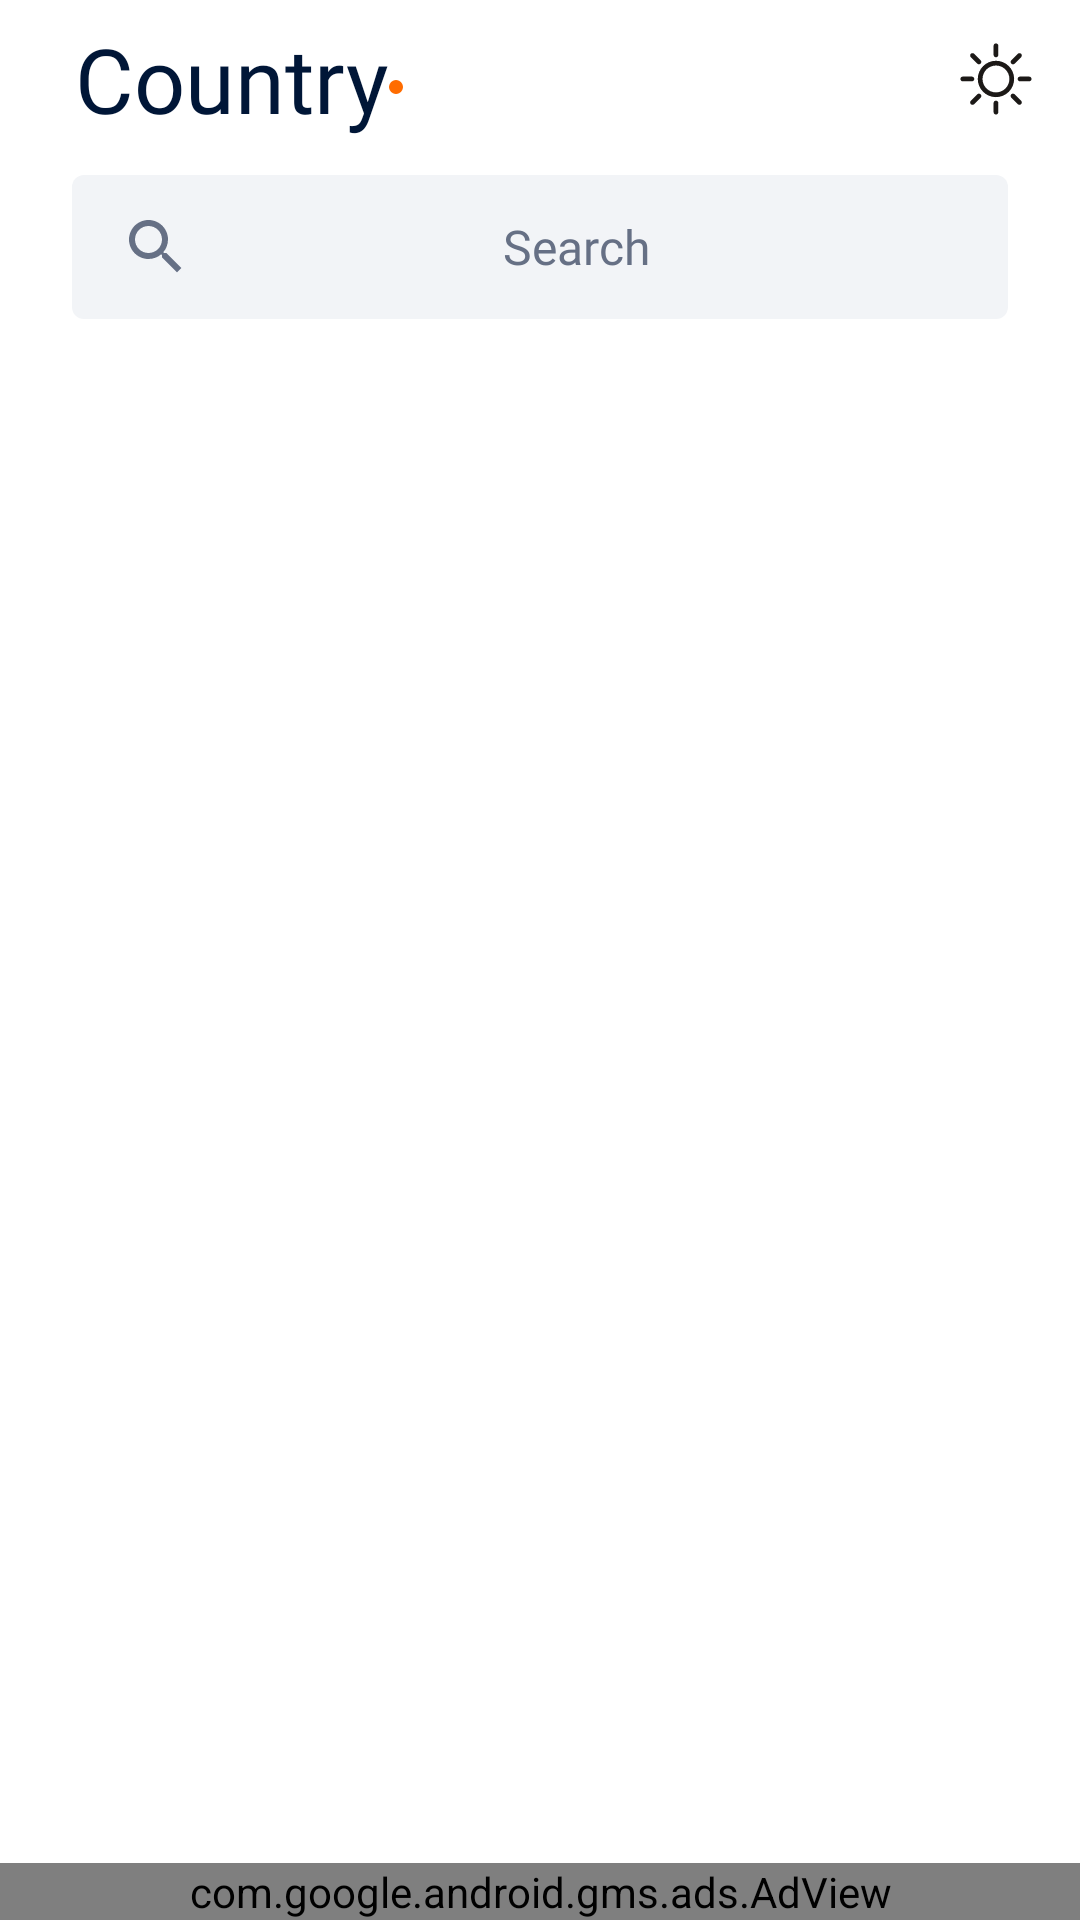

The Android layout XML behind this screen, and the referenced resources:
<!-- AndroidManifest.xml: application theme Theme.Explore -->
<!-- res/layout/intro_screen.xml -->
<?xml version="1.0" encoding="utf-8"?>
<androidx.constraintlayout.widget.ConstraintLayout xmlns:android="http://schemas.android.com/apk/res/android"
    xmlns:ads="http://schemas.android.com/apk/res-auto"
    xmlns:app="http://schemas.android.com/apk/res-auto"
    xmlns:tools="http://schemas.android.com/tools"
    android:layout_width="match_parent"
    android:layout_height="match_parent">

    <androidx.coordinatorlayout.widget.CoordinatorLayout
        android:layout_width="match_parent"
        android:layout_height="0dp"
        android:fitsSystemWindows="true"
        app:layout_constraintBottom_toTopOf="@id/ad_view"
        app:layout_constraintTop_toTopOf="parent">

    <com.google.android.material.appbar.AppBarLayout
        android:layout_width="match_parent"
        android:layout_height="wrap_content"
        android:background="@color/white">

        <com.google.android.material.appbar.CollapsingToolbarLayout
            android:id="@+id/collapsing_tool_bar"
            android:layout_width="match_parent"
            android:layout_height="wrap_content"
            app:contentScrim="@color/white"
            app:layout_scrollFlags="scroll|exitUntilCollapsed|snap|enterAlways">

            <androidx.constraintlayout.widget.ConstraintLayout
                android:layout_width="match_parent"
                android:layout_height="match_parent"
                android:background="#FFFFFF">

                <com.google.android.material.textview.MaterialTextView
                    android:id="@+id/app_logo"
                    android:layout_width="wrap_content"
                    android:layout_height="wrap_content"
                    android:layout_marginStart="24.98dp"
                    android:layout_marginTop="6dp"
                    android:text="@string/app_name"
                    android:textColor="#001637"
                    android:textSize="30sp"
                    app:fontFamily="@font/pacifico"
                    app:layout_constraintStart_toStartOf="parent"
                    app:layout_constraintTop_toTopOf="parent" />

                <com.google.android.material.imageview.ShapeableImageView
                    android:id="@+id/logo_dot"
                    android:layout_width="wrap_content"
                    android:layout_height="wrap_content"
                    android:layout_marginBottom="15dp"
                    app:layout_constraintBottom_toBottomOf="@id/app_logo"
                    app:layout_constraintStart_toEndOf="@id/app_logo"
                    app:srcCompat="@drawable/dot" />

                <com.google.android.material.imageview.ShapeableImageView
                    android:id="@+id/light_dark_mode"
                    android:layout_width="wrap_content"
                    android:layout_height="wrap_content"
                    android:layout_marginEnd="16dp"
                    android:background="?attr/selectableItemBackground"
                    app:layout_constraintBottom_toBottomOf="@id/app_logo"
                    app:layout_constraintEnd_toEndOf="parent"
                    app:layout_constraintTop_toTopOf="@id/app_logo"
                    app:srcCompat="@drawable/ic_sun_8726" />

                <com.google.android.material.textfield.MaterialAutoCompleteTextView
                    android:id="@+id/search_country"
                    android:layout_width="match_parent"
                    android:layout_height="48dp"
                    android:layout_marginStart="24dp"
                    android:layout_marginTop="12.04dp"
                    android:layout_marginEnd="24dp"
                    android:background="@drawable/search_country_background"
                    android:drawableStart="@drawable/ic_baseline_search_24"
                    android:fontFamily="@font/axiforma_thin"
                    android:gravity="center"
                    android:hint="@string/search_country"
                    android:imeOptions="actionSearch"
                    android:inputType="text"
                    android:textColor="#667085"
                    android:textColorHint="#667085"
                    android:textSize="16sp"
                    app:layout_constraintTop_toBottomOf="@id/app_logo" />

                <HorizontalScrollView
                    android:id="@+id/horizontal_scroll"
                    android:layout_width="match_parent"
                    android:layout_height="wrap_content"
                    android:layout_marginStart="12dp"
                    android:layout_marginTop="4dp"
                    android:layout_marginEnd="12dp"
                    android:layout_marginBottom="2dp"
                    android:scrollbars="none"
                    app:layout_constraintEnd_toEndOf="parent"
                    app:layout_constraintStart_toStartOf="parent"
                    app:layout_constraintTop_toBottomOf="@id/search_country">

                    <com.google.android.material.chip.ChipGroup
                        android:id="@+id/chip_group"
                        style="@style/Widget.MaterialComponents.ChipGroup"
                        android:layout_width="0dp"
                        android:layout_height="wrap_content"
                        app:chipSpacing="4dp"
                        app:selectionRequired="false"
                        app:singleLine="true"
                        app:singleSelection="true" />
                </HorizontalScrollView>

                <com.google.android.material.textview.MaterialTextView
                    android:id="@+id/info"
                    android:layout_width="0dp"
                    android:layout_height="wrap_content"
                    android:layout_marginStart="12sp"
                    android:paddingBottom="4dp"
                    android:textSize="15sp"
                    android:visibility="gone"
                    app:fontFamily="@font/axiforma_medium"
                    app:layout_constraintEnd_toEndOf="parent"
                    app:layout_constraintStart_toStartOf="parent"
                    app:layout_constraintTop_toBottomOf="@id/horizontal_scroll"
                    tools:text="List of countries in Africa - 56 results"
                    tools:visibility="visible" />

            </androidx.constraintlayout.widget.ConstraintLayout>
        </com.google.android.material.appbar.CollapsingToolbarLayout>
    </com.google.android.material.appbar.AppBarLayout>

    <androidx.core.widget.NestedScrollView
        android:id="@+id/refresh"
        android:layout_width="match_parent"
        android:layout_height="match_parent"
        app:layout_behavior="com.google.android.material.appbar.AppBarLayout$ScrollingViewBehavior">

        <androidx.constraintlayout.widget.ConstraintLayout
            android:layout_width="match_parent"
            android:layout_height="match_parent"
            android:nestedScrollingEnabled="true">

            <androidx.recyclerview.widget.RecyclerView
                android:id="@+id/recycler"
                android:layout_width="match_parent"
                android:layout_height="wrap_content"
                app:layout_constraintTop_toTopOf="parent"
                tools:listitem="@layout/countries_list_item" />

            <include
                android:id="@+id/feedBack"
                layout="@layout/search_feedback" />
        </androidx.constraintlayout.widget.ConstraintLayout>
    </androidx.core.widget.NestedScrollView>
</androidx.coordinatorlayout.widget.CoordinatorLayout>
    <com.google.android.gms.ads.AdView
        android:id="@+id/ad_view"
        android:layout_width="0dp"
        android:layout_height="wrap_content"
        ads:adSize="BANNER"
        ads:adUnitId="ca-app-pub-5686809006229698/3850749515"
        ads:layout_constraintBottom_toBottomOf="parent"
        ads:layout_constraintEnd_toEndOf="parent"
        ads:layout_constraintStart_toStartOf="parent" />
</androidx.constraintlayout.widget.ConstraintLayout>
<!-- res/layout/countries_list_item.xml (included above) -->
<?xml version="1.0" encoding="utf-8"?>
<androidx.constraintlayout.widget.ConstraintLayout xmlns:android="http://schemas.android.com/apk/res/android"
    android:layout_width="match_parent"
    android:layout_height="wrap_content"
    xmlns:app="http://schemas.android.com/apk/res-auto"
    xmlns:tools="http://schemas.android.com/tools"
    android:paddingStart="12dp"
   android:layout_marginTop="13dp"
    android:layout_marginBottom="13dp"
    android:background="#FFFFFF"
    android:foreground="?attr/selectableItemBackground"
    android:paddingEnd="16dp"
    android:id="@+id/item">

    <com.google.android.material.imageview.ShapeableImageView
        android:layout_width="40dp"
        android:layout_height="40dp"
        app:layout_constraintStart_toStartOf="parent"
        app:layout_constraintTop_toTopOf="parent"
        app:layout_constraintBottom_toBottomOf="parent"
        tools:srcCompat="@tools:sample/avatars"
        app:shapeAppearanceOverlay="@style/CurvedCorners"
        android:id="@+id/flag"
        />

    <com.google.android.material.textview.MaterialTextView
        android:layout_width="0dp"
        android:layout_height="wrap_content"
        android:textSize="14sp"
        tools:text="Afghanistan"
        app:layout_constraintEnd_toEndOf="parent"
        app:layout_constraintStart_toEndOf="@id/flag"
        android:layout_marginStart="16dp"
        app:layout_constraintTop_toTopOf="parent"
        android:id="@+id/country"
        android:textColor="#1C1917"/>

    <com.google.android.material.textview.MaterialTextView
        android:layout_width="0dp"
        android:layout_height="wrap_content"
        android:textSize="14sp"
        tools:text="Kabul"
        app:layout_constraintEnd_toEndOf="parent"
        app:layout_constraintStart_toEndOf="@id/flag"
        android:layout_marginStart="16dp"
        app:layout_constraintTop_toBottomOf="@id/country"
        android:layout_marginTop="2dp"
        android:id="@+id/capital"
        android:textColor="#667085"/>






</androidx.constraintlayout.widget.ConstraintLayout>
<!-- res/layout/search_feedback.xml (included above) -->
<?xml version="1.0" encoding="utf-8"?>
<androidx.constraintlayout.widget.ConstraintLayout xmlns:android="http://schemas.android.com/apk/res/android"
    xmlns:app="http://schemas.android.com/apk/res-auto"
    xmlns:tools="http://schemas.android.com/tools"
    android:layout_width="match_parent"
    android:layout_height="wrap_content"
    android:layout_gravity="center"
    android:padding="8dp">

    <com.google.android.material.progressindicator.CircularProgressIndicator
        android:id="@+id/progress_circular"
        android:layout_width="18dp"
        android:layout_height="18dp"
        android:indeterminate="true"
        android:visibility="invisible"
        app:layout_constraintBottom_toTopOf="@id/button_retry"
        app:layout_constraintEnd_toEndOf="parent"
        app:layout_constraintStart_toStartOf="parent" />


    <com.google.android.material.textview.MaterialTextView
        android:id="@+id/text_feedback"
        android:layout_width="0dp"
        android:layout_height="wrap_content"
        tools:text="@string/no_result_found"
        android:visibility="invisible"
        tools:visibility="visible"
        android:textSize="18sp"
        android:gravity="center"
        app:layout_constraintEnd_toEndOf="parent"
        app:layout_constraintStart_toStartOf="parent"
        app:layout_constraintTop_toBottomOf="@id/image_feedback"/>

    <com.google.android.material.imageview.ShapeableImageView
        android:layout_width="0dp"
        android:layout_height="100dp"
        app:layout_constraintStart_toStartOf="parent"
        app:layout_constraintEnd_toEndOf="parent"
        app:layout_constraintTop_toTopOf="parent"
        android:id="@+id/image_feedback"
        app:srcCompat="@drawable/empty_result"
        android:visibility="invisible"
        tools:visibility="visible"/>

    <com.google.android.material.button.MaterialButton
        android:id="@+id/button_retry"
        android:layout_width="wrap_content"
        android:layout_height="wrap_content"
        android:text="@string/retry"
        style="@style/Widget.MaterialComponents.Button.OutlinedButton"
        android:visibility="invisible"
        app:layout_constraintBottom_toBottomOf="parent"
        app:layout_constraintEnd_toEndOf="parent"
        app:layout_constraintStart_toStartOf="parent"
        app:layout_constraintTop_toBottomOf="@id/text_feedback"
        tools:visibility="visible" />


</androidx.constraintlayout.widget.ConstraintLayout>
<!-- resources referenced by this layout -->
<resources>
  <color name="white">#FFFFFFFF</color>
  <!-- drawable dot (drawable) -->
  <?xml version="1.0" encoding="utf-8"?>
  <shape xmlns:android="http://schemas.android.com/apk/res/android"
      android:shape="oval">
      <solid
          android:color="#FF6C00"/>
      <size
          android:width="4.78dp"
          android:height="4.73dp"/>
  
  
  </shape>
  <!-- drawable empty_result: vector/xml drawable (drawable, 2257 chars, omitted) -->
  <!-- drawable ic_baseline_search_24 (drawable) -->
  <vector xmlns:android="http://schemas.android.com/apk/res/android"
      android:width="24dp"
      android:height="24dp"
      android:autoMirrored="true"
      android:tint="#667085"
      android:viewportWidth="24"
      android:viewportHeight="24">
      <path
          android:fillColor="@android:color/white"
          android:pathData="M15.5,14h-0.79l-0.28,-0.27C15.41,12.59 16,11.11 16,9.5 16,5.91 13.09,3 9.5,3S3,5.91 3,9.5 5.91,16 9.5,16c1.61,0 3.09,-0.59 4.23,-1.57l0.27,0.28v0.79l5,4.99L20.49,19l-4.99,-5zM9.5,14C7.01,14 5,11.99 5,9.5S7.01,5 9.5,5 14,7.01 14,9.5 11.99,14 9.5,14z" />
  </vector>
  <!-- drawable ic_sun_8726: vector/xml drawable (drawable, 4557 chars, omitted) -->
  <!-- drawable search_country_background (drawable) -->
  <?xml version="1.0" encoding="utf-8"?>
  <shape xmlns:android="http://schemas.android.com/apk/res/android"
      android:shape="rectangle">
      <solid
          android:color="#F2F4F7"/>
      <corners
          android:radius="4dp"/>
     
      <size
          android:height="48dp"/>
      <padding
          android:left="16dp"
          android:right="16dp"/>
  </shape>
  <string name="app_name">Country</string>
  <string name="no_result_found">No results Found</string>
  <string name="retry">RETRY</string>
  <string name="search_country">Search</string>
  <style name="CurvedCorners" parent="">
          <item name="cornerSize">10%</item>
      </style>
  <style name="Theme.Explore" parent="Theme.MaterialComponents.DayNight.NoActionBar">
          
          <item name="colorPrimary">@color/purple_500</item>
          <item name="colorPrimaryVariant">@color/purple_700</item>
          <item name="colorOnPrimary">@color/white</item>
          
          <item name="colorSecondary">@color/teal_200</item>
          <item name="colorSecondaryVariant">@color/teal_700</item>
          <item name="colorOnSecondary">@color/black</item>
          
          <item name="android:statusBarColor" tools:targetApi="l">@color/white</item>
          <item name="android:windowLightStatusBar">true</item>
          
          <item name="fontFamily">@font/axiforma_regular</item>
      </style>
  <color name="purple_500">#FF6200EE</color>
  <color name="purple_700">#FF3700B3</color>
  <color name="teal_200">#FF03DAC5</color>
  <color name="teal_700">#FF018786</color>
  <color name="black">#FF000000</color>
</resources>
